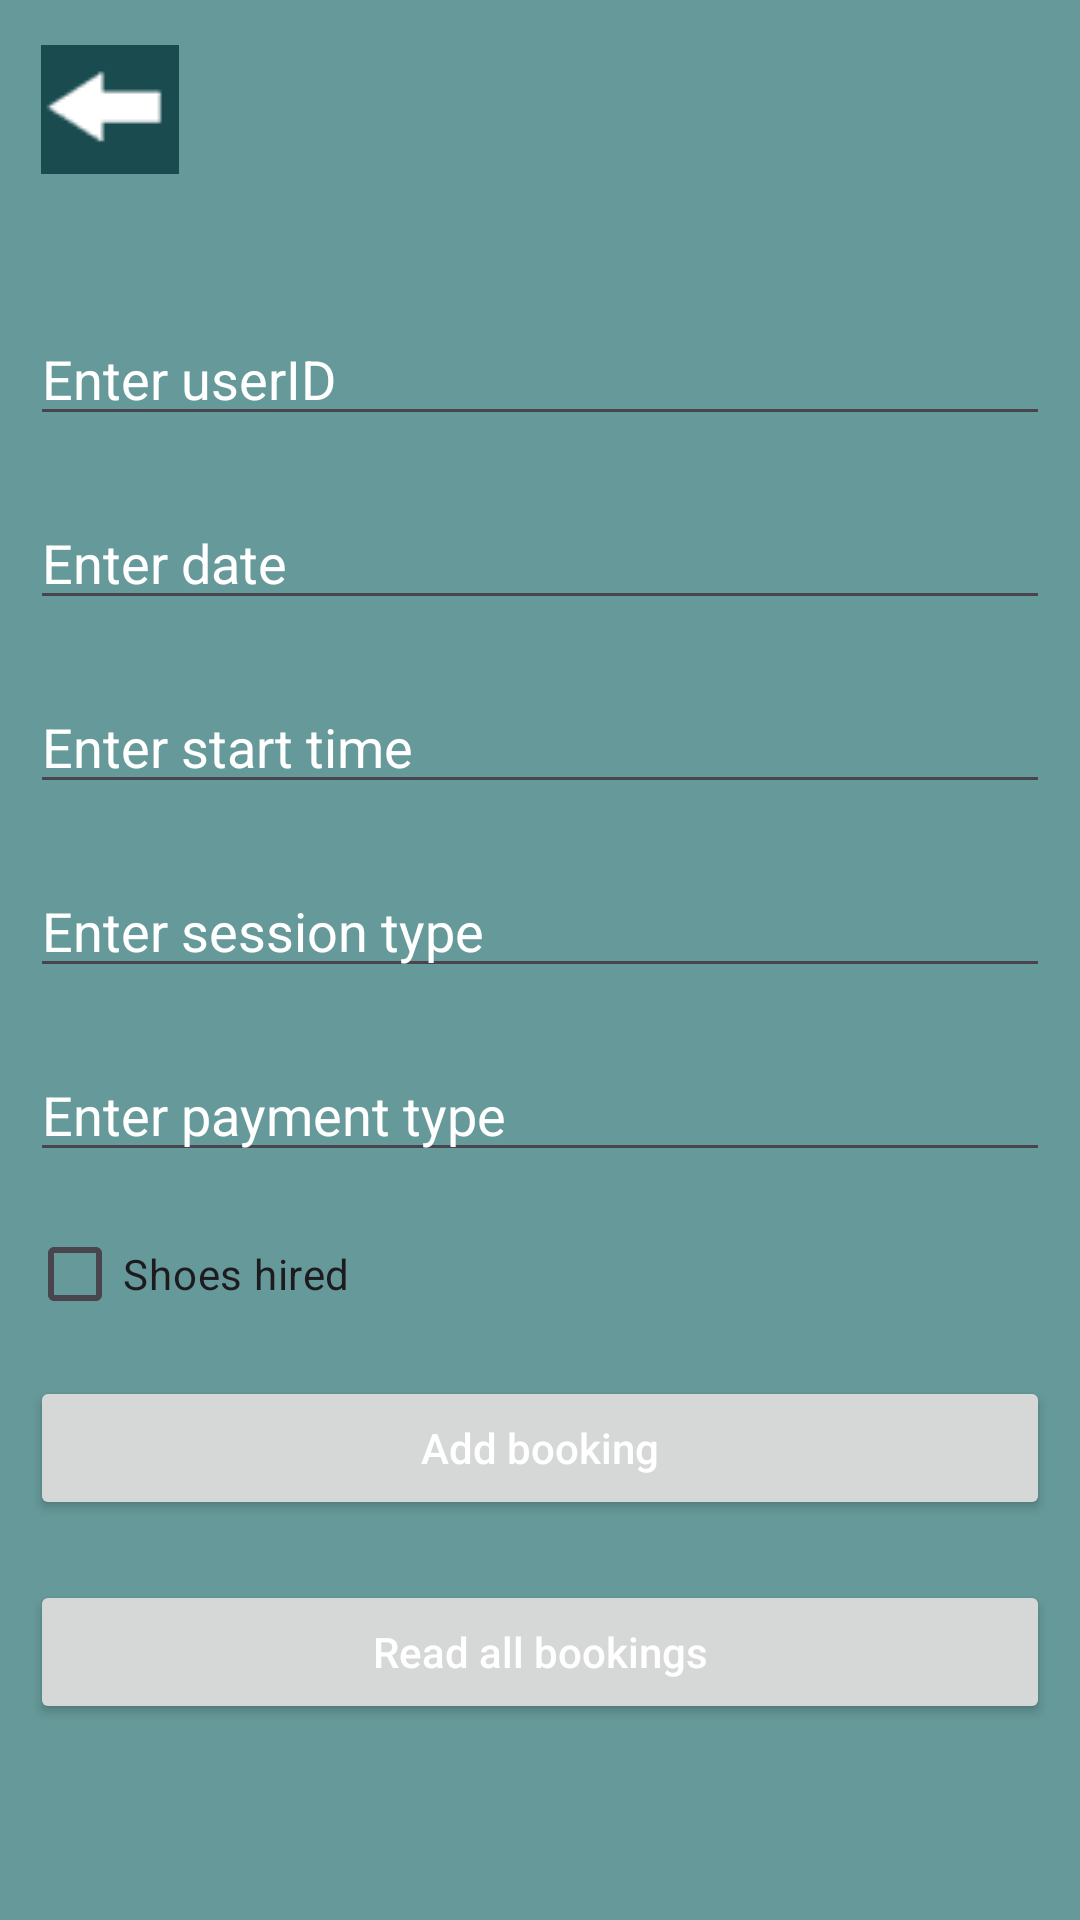

The Android layout XML behind this screen, and the referenced resources:
<!-- AndroidManifest.xml: application theme Theme.Bouldering -->
<!-- res/layout/activity_create_booking.xml -->
<?xml version="1.0" encoding="utf-8"?>
<androidx.constraintlayout.widget.ConstraintLayout xmlns:android="http://schemas.android.com/apk/res/android"
    xmlns:app="http://schemas.android.com/apk/res-auto"
    xmlns:tools="http://schemas.android.com/tools"
    android:layout_width="match_parent"
    android:layout_height="match_parent"
    tools:context=".CreateUser">

    <LinearLayout
        android:layout_width="match_parent"
        android:layout_height="match_parent"
        android:orientation="vertical"
        tools:context=".CreateUser">

        <ImageButton
            android:id="@+id/idBtnAdminSelection"
            android:layout_width="55dp"
            android:layout_height="55dp"
            android:layout_marginStart="9dp"
            android:layout_marginTop="9dp"
            android:layout_marginBottom="30dp"
            android:background="@drawable/layout_btn"
            android:backgroundTint="@color/dark_blue"
            app:srcCompat="@drawable/go_back" />

        <EditText
            android:id="@+id/idEdtUserID"
            android:layout_width="match_parent"
            android:layout_height="wrap_content"
            android:layout_margin="10dp"
            android:hint="Enter userID" />

        <EditText
            android:id="@+id/idEdtDate"
            android:layout_width="match_parent"
            android:layout_height="wrap_content"
            android:layout_margin="10dp"
            android:hint="Enter date" />

        <EditText
            android:id="@+id/idEdtStartTime"
            android:layout_width="match_parent"
            android:layout_height="wrap_content"
            android:layout_margin="10dp"
            android:hint="Enter start time" />

        <EditText
            android:id="@+id/idEdtSessionType"
            android:layout_width="match_parent"
            android:layout_height="wrap_content"
            android:layout_margin="10dp"
            android:hint="Enter session type" />

        <EditText
            android:id="@+id/idEdtPaymentType"
            android:layout_width="match_parent"
            android:layout_height="wrap_content"
            android:layout_margin="10dp"
            android:hint="Enter payment type" />

        <CheckBox
            android:id="@+id/idCBShoesHired"
            android:layout_width="match_parent"
            android:layout_height="wrap_content"
            android:layout_marginHorizontal="9dp"
            android:text="Shoes hired" />

        <Button
            android:id="@+id/idBtnAddBooking"
            android:layout_width="match_parent"
            android:layout_height="wrap_content"
            android:layout_margin="10dp"
            android:text="Add booking"
            android:textAllCaps="false" />

        <Button
            android:id="@+id/idBtnReadBookings"
            android:layout_width="match_parent"
            android:layout_height="wrap_content"
            android:layout_margin="10dp"
            android:text="Read all bookings"
            android:textAllCaps="false" />

    </LinearLayout>

</androidx.constraintlayout.widget.ConstraintLayout>
<!-- resources referenced by this layout -->
<resources>
  <color name="dark_blue">#FF194b4f</color>
  <!-- drawable go_back: png bitmap (drawable-mdpi, 806 bytes) -->
  <style name="Theme.Bouldering" parent="Base.Theme.Bouldering" />
  <style name="Base.Theme.Bouldering" parent="Theme.Material3.DayNight.NoActionBar">
          
          <item name="colorPrimary">@color/dark_blue
          </item>
          <item name="colorOnPrimary">@color/white</item>
  
          <item name="colorSecondary">@color/grey</item>
          <item name="colorOnSecondary">@color/white</item>
  
          <item name="colorTertiary">@color/red</item>
          <item name="colorOnTertiary">@color/white</item>
  
          <item name="android:colorBackground">@color/light_blue</item>
          <item name="android:statusBarColor">@color/black</item>
  
          <item name="colorAccent">@color/white</item>
  
          <item name="android:textColor">@color/white</item>
          <item name="android:textColorHint">@color/white</item>
          <item name="android:editTextColor">@color/white</item>
  
  
      </style>
  <color name="white">#FFFFFFFF</color>
  <color name="grey">#FFa0a0a0</color>
  <color name="red">#FFe20614</color>
  <color name="light_blue">#FF669999</color>
  <color name="black">#FF000000</color>
</resources>
